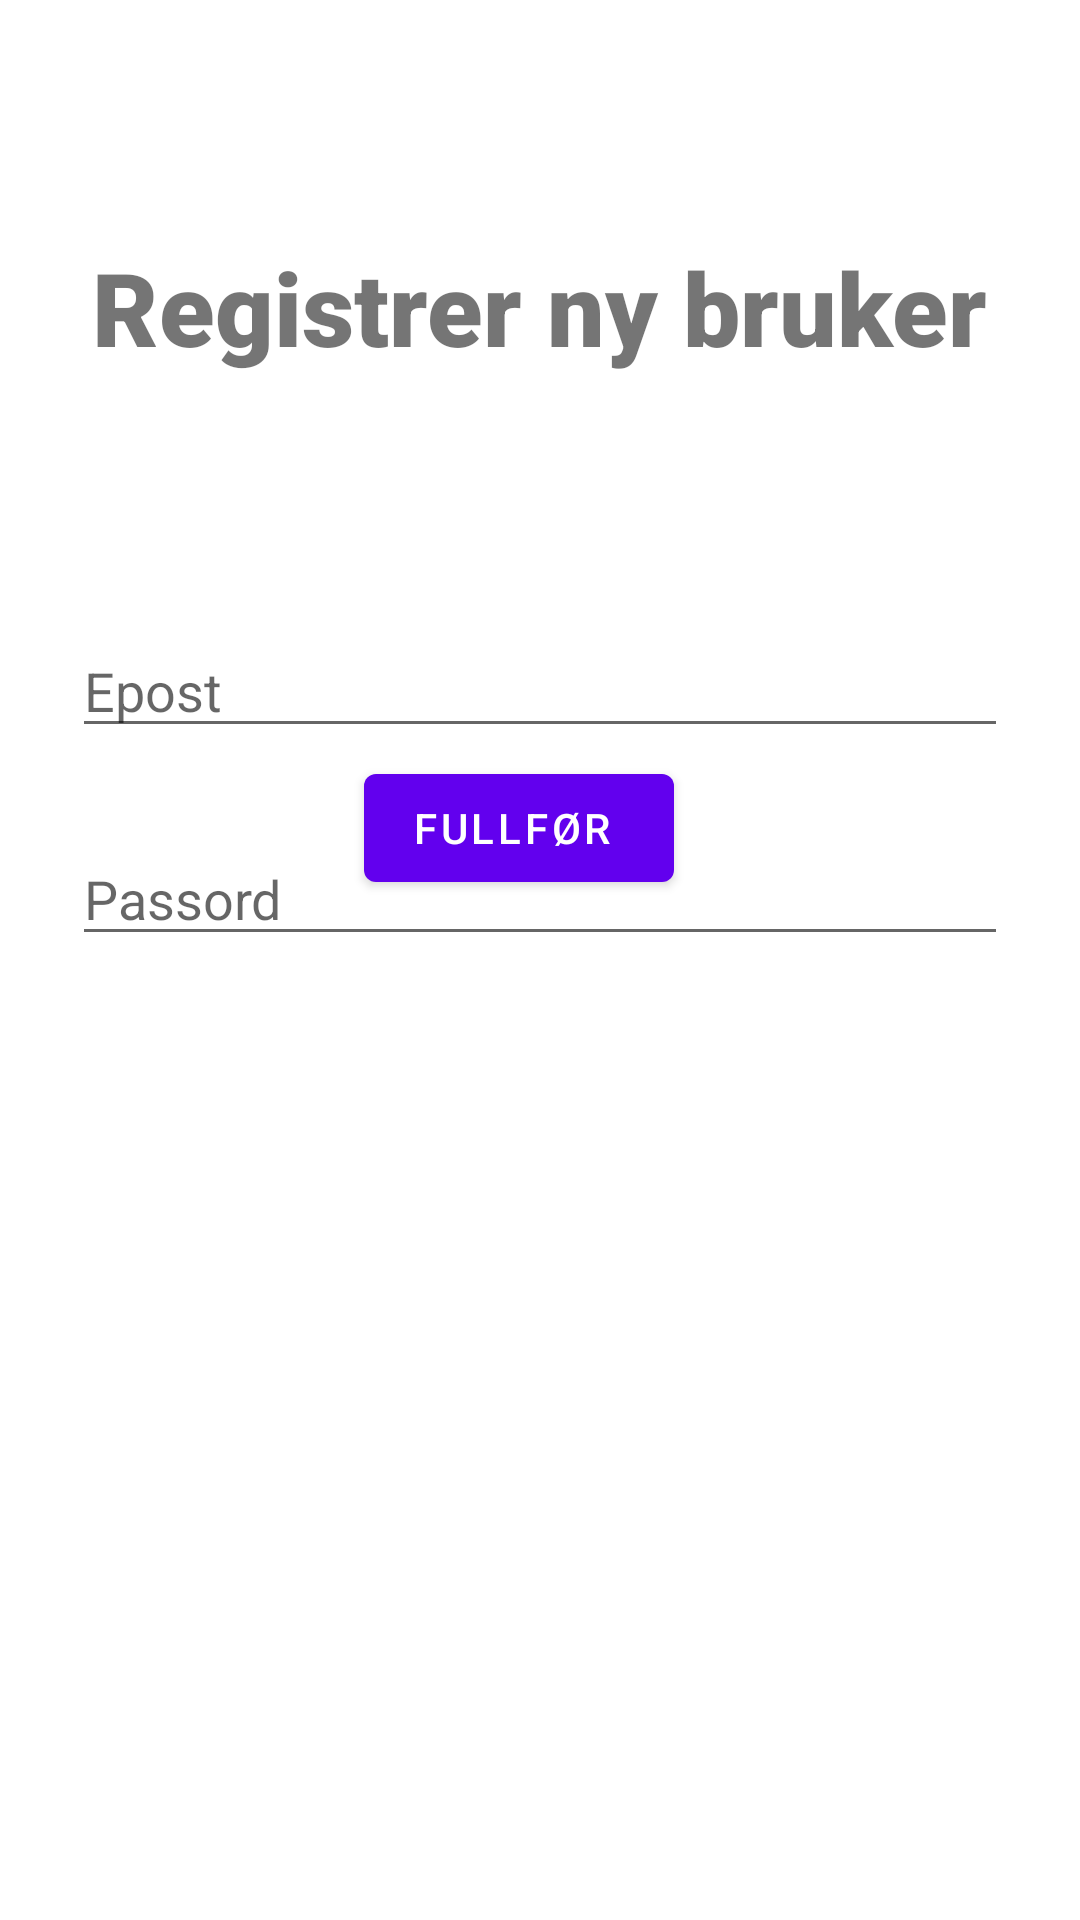

Reconstruct the res/layout file that produces this screen, plus the resources it refers to.
<!-- AndroidManifest.xml: application theme Theme.PPP_Alpha -->
<!-- res/layout/fragment_registration.xml -->
<?xml version="1.0" encoding="utf-8"?>
<androidx.constraintlayout.widget.ConstraintLayout xmlns:android="http://schemas.android.com/apk/res/android"
    xmlns:app="http://schemas.android.com/apk/res-auto"
    xmlns:tools="http://schemas.android.com/tools"
    android:layout_width="match_parent"
    android:layout_height="match_parent"
    tools:context=".LoginScreen">


    <TextView
        android:id="@+id/textView4"
        android:layout_width="wrap_content"
        android:layout_height="wrap_content"
        android:fontFamily="sans-serif-black"
        android:text="Registrer ny bruker"
        android:textSize="34sp"
        app:layout_constraintBottom_toBottomOf="parent"
        app:layout_constraintEnd_toEndOf="parent"
        app:layout_constraintHorizontal_bias="0.498"
        app:layout_constraintStart_toStartOf="parent"
        app:layout_constraintTop_toTopOf="parent"
        app:layout_constraintVertical_bias="0.134" />

    <EditText
        android:id="@+id/username"
        android:layout_width="0dp"
        android:layout_height="wrap_content"
        android:layout_marginStart="24dp"
        android:layout_marginTop="208dp"
        android:layout_marginEnd="24dp"
        android:hint="Epost"
        android:inputType="textEmailAddress"
        android:selectAllOnFocus="true"
        app:layout_constraintEnd_toEndOf="parent"
        app:layout_constraintHorizontal_bias="0.0"
        app:layout_constraintStart_toStartOf="parent"
        app:layout_constraintTop_toTopOf="parent" />

    <Button
        android:id="@+id/button_first"
        android:layout_width="wrap_content"
        android:layout_height="wrap_content"
        android:layout_marginBottom="340dp"
        android:text="Fullfør "
        app:layout_constraintBottom_toBottomOf="parent"
        app:layout_constraintEnd_toEndOf="parent"
        app:layout_constraintHorizontal_bias="0.473"
        app:layout_constraintStart_toStartOf="parent" />

    <EditText
        android:id="@+id/password"
        android:layout_width="0dp"
        android:layout_height="wrap_content"
        android:layout_marginStart="24dp"
        android:layout_marginTop="28dp"
        android:layout_marginEnd="24dp"
        android:hint="Passord"
        android:imeOptions="actionDone"
        android:inputType="textPassword"
        android:selectAllOnFocus="true"
        app:layout_constraintEnd_toEndOf="parent"
        app:layout_constraintHorizontal_bias="0.0"
        app:layout_constraintStart_toStartOf="parent"
        app:layout_constraintTop_toBottomOf="@+id/username" />

    <ImageView
        android:id="@+id/imageView2"
        android:layout_width="410dp"
        android:layout_height="321dp"
        android:src="@drawable/suits"
        app:layout_constraintBottom_toBottomOf="parent"
        app:layout_constraintEnd_toEndOf="parent"
        app:layout_constraintHorizontal_bias="0.0"
        app:layout_constraintStart_toStartOf="parent"
        app:layout_constraintTop_toTopOf="parent"
        app:layout_constraintVertical_bias="0.992" />


</androidx.constraintlayout.widget.ConstraintLayout>
<!-- resources referenced by this layout -->
<resources>
  <style name="Theme.PPP_Alpha" parent="Theme.MaterialComponents.DayNight.DarkActionBar">
          
          <item name="colorPrimary">@color/purple_500</item>
          <item name="colorPrimaryVariant">@color/purple_700</item>
          <item name="colorOnPrimary">@color/white</item>
          
          <item name="colorSecondary">@color/teal_200</item>
          <item name="colorSecondaryVariant">@color/teal_700</item>
          <item name="colorOnSecondary">@color/black</item>
          
          <item name="android:statusBarColor" tools:targetApi="l">?attr/colorPrimaryVariant</item>
          
      </style>
  <color name="purple_500">#FF6200EE</color>
  <color name="purple_700">#FF3700B3</color>
  <color name="white">#FFFFFFFF</color>
  <color name="teal_200">#FF03DAC5</color>
  <color name="teal_700">#FF018786</color>
  <color name="black">#FF000000</color>
</resources>
